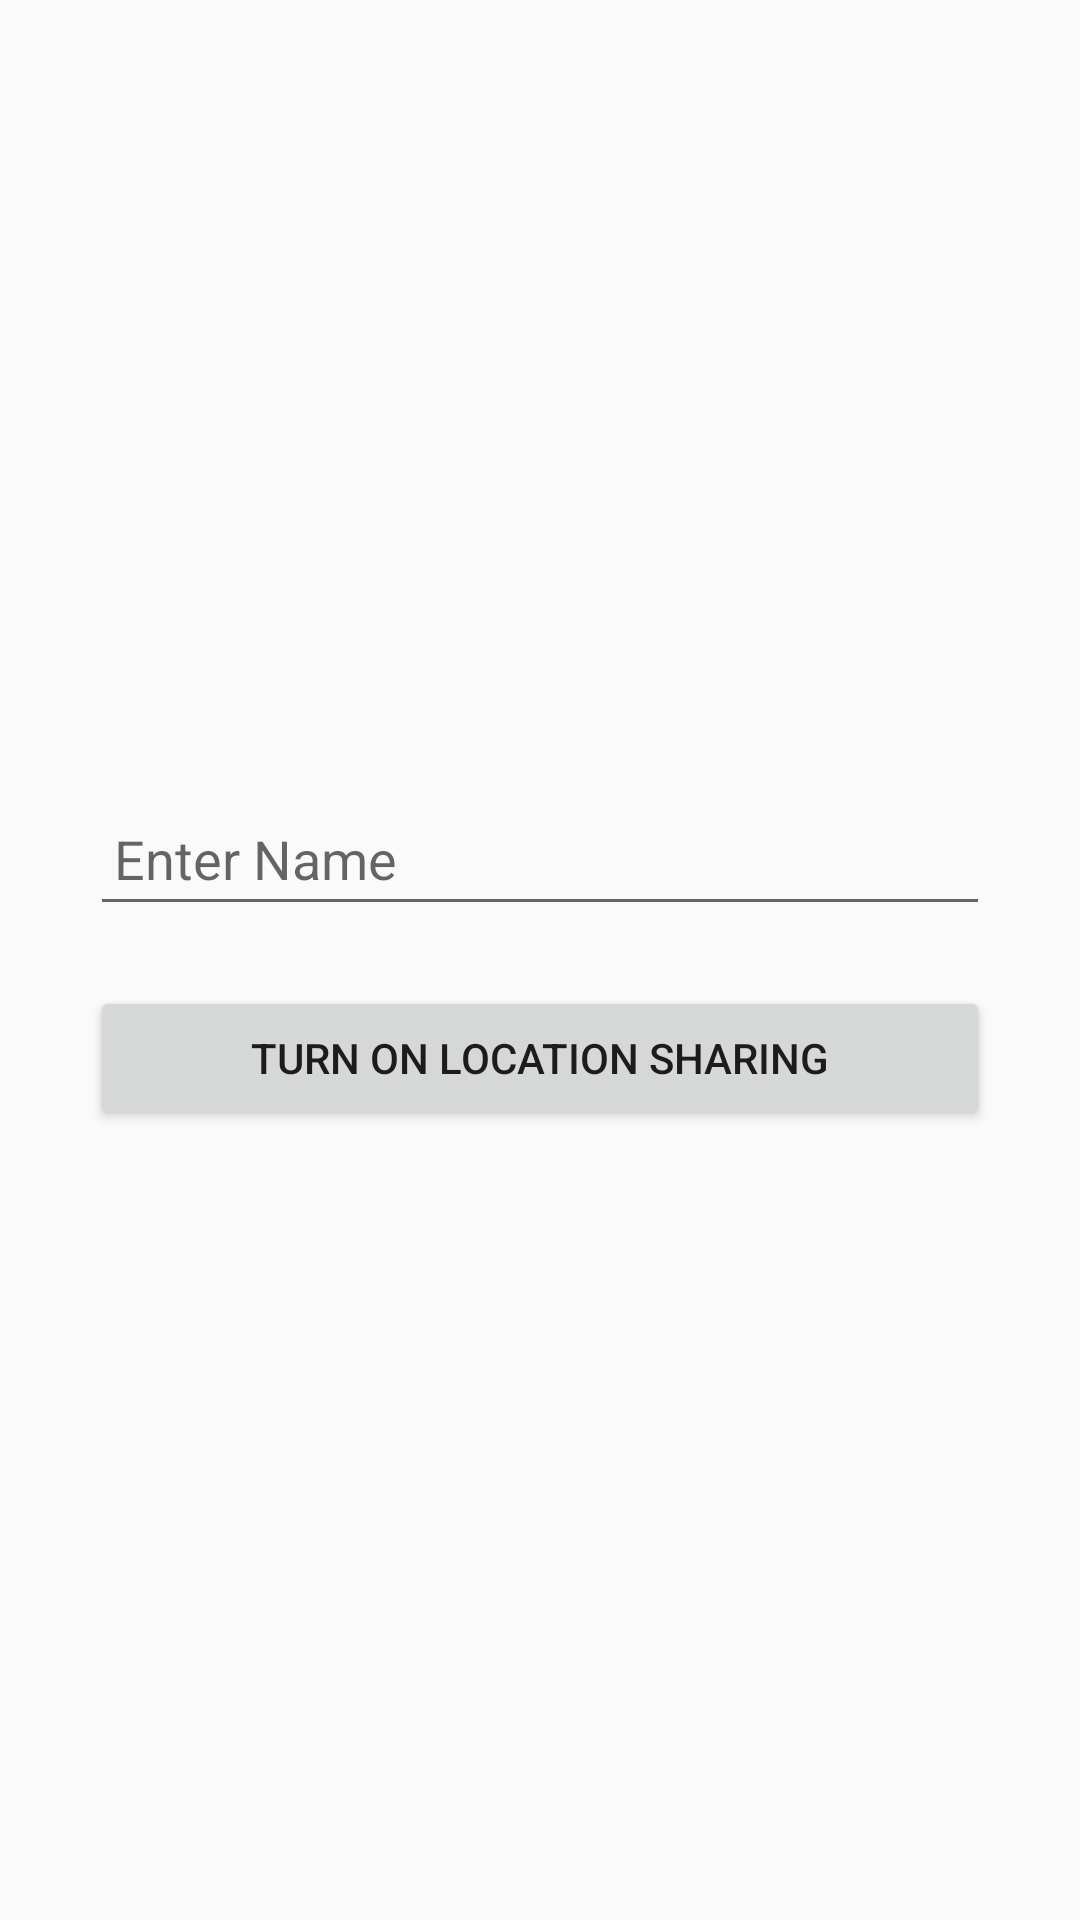

This screen was rendered from an Android layout file. Write that file and the resources it references.
<!-- AndroidManifest.xml: application theme AppTheme -->
<!-- res/layout/activity_main.xml -->
<?xml version="1.0" encoding="utf-8"?>
<android.support.constraint.ConstraintLayout xmlns:android="http://schemas.android.com/apk/res/android"
    xmlns:app="http://schemas.android.com/apk/res-auto"
    xmlns:tools="http://schemas.android.com/tools"
    android:layout_width="match_parent"
    android:layout_height="match_parent"
    tools:context="com.example.ne.foodneed.MainActivity">

    <LinearLayout
        android:layout_width="wrap_content"
        android:layout_height="wrap_content"
        app:layout_constraintTop_toTopOf="parent"
        app:layout_constraintBottom_toBottomOf="parent"
        app:layout_constraintRight_toRightOf="parent"
        app:layout_constraintLeft_toLeftOf="parent"
        android:orientation="vertical">

        <EditText
            android:layout_width="300dp"
            android:layout_height="45dp"
            android:id="@+id/editName"
            android:padding="8dp"
            android:textSize="18sp"
            android:hint="Enter Name"/>

        <Button
            android:layout_width="300dp"
            android:layout_height="wrap_content"
            android:id="@+id/btnLocation"
            android:layout_marginTop="20dp"
            android:text="Turn On Location Sharing"/>
    </LinearLayout>

</android.support.constraint.ConstraintLayout>
<!-- resources referenced by this layout -->
<resources>
  <style name="AppTheme" parent="Theme.AppCompat.Light.DarkActionBar">
          
          <item name="colorPrimary">@color/colorPrimary</item>
          <item name="colorPrimaryDark">@color/colorPrimaryDark</item>
          <item name="colorAccent">@color/colorAccent</item>
      </style>
  <color name="colorPrimary">#3F51B5</color>
  <color name="colorPrimaryDark">#303F9F</color>
  <color name="colorAccent">#FF4081</color>
</resources>
